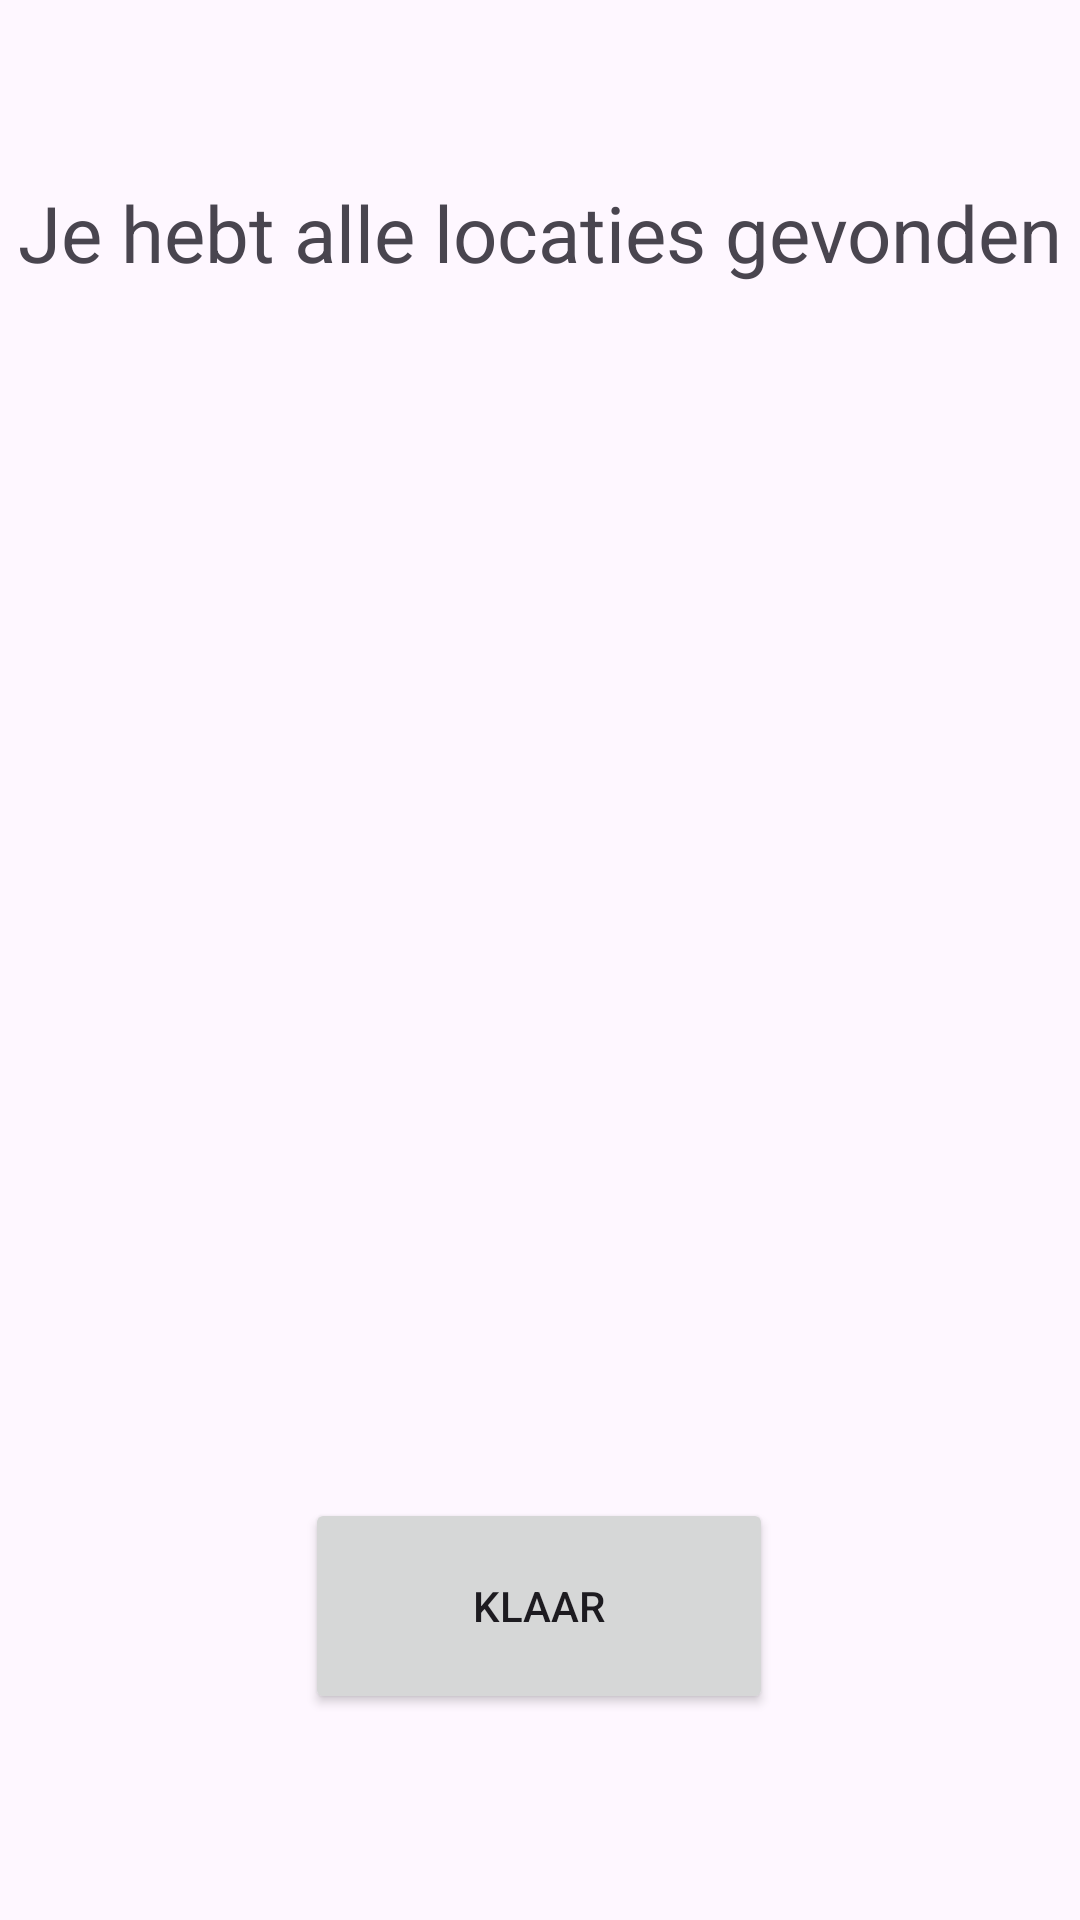

Produce the Android XML layout that renders to this screen, including the resource entries it uses.
<!-- AndroidManifest.xml: application theme Theme.Hunters -->
<!-- res/layout/activity_end_hunt.xml -->
<?xml version="1.0" encoding="utf-8"?>
<androidx.constraintlayout.widget.ConstraintLayout xmlns:android="http://schemas.android.com/apk/res/android"
    xmlns:app="http://schemas.android.com/apk/res-auto"
    xmlns:tools="http://schemas.android.com/tools"
    android:layout_width="match_parent"
    android:layout_height="match_parent"
    tools:context=".End_hunt">

    <TextView
        android:id="@+id/txt_end"
        android:layout_width="wrap_content"
        android:layout_height="wrap_content"
        android:text="Je hebt alle locaties gevonden"
        android:textSize="26sp"
        app:layout_constraintBottom_toBottomOf="parent"
        app:layout_constraintEnd_toEndOf="parent"
        app:layout_constraintStart_toStartOf="parent"
        app:layout_constraintTop_toTopOf="parent"
        app:layout_constraintVertical_bias="0.099" />

    <Button
        android:id="@+id/btn_finish_3"
        android:layout_width="156dp"
        android:layout_height="72dp"
        android:onClick="BackTo_main_klaar"
        android:text="Klaar"
        app:layout_constraintBottom_toBottomOf="parent"
        app:layout_constraintEnd_toEndOf="parent"
        app:layout_constraintHorizontal_bias="0.498"
        app:layout_constraintStart_toStartOf="parent"
        app:layout_constraintTop_toBottomOf="@+id/txt_end"
        app:layout_constraintVertical_bias="0.855" />

</androidx.constraintlayout.widget.ConstraintLayout>
<!-- resources referenced by this layout -->
<resources>
  <style name="Theme.Hunters" parent="Base.Theme.Hunters" />
  <style name="Base.Theme.Hunters" parent="Theme.Material3.DayNight.NoActionBar">
          
          
      </style>
</resources>
